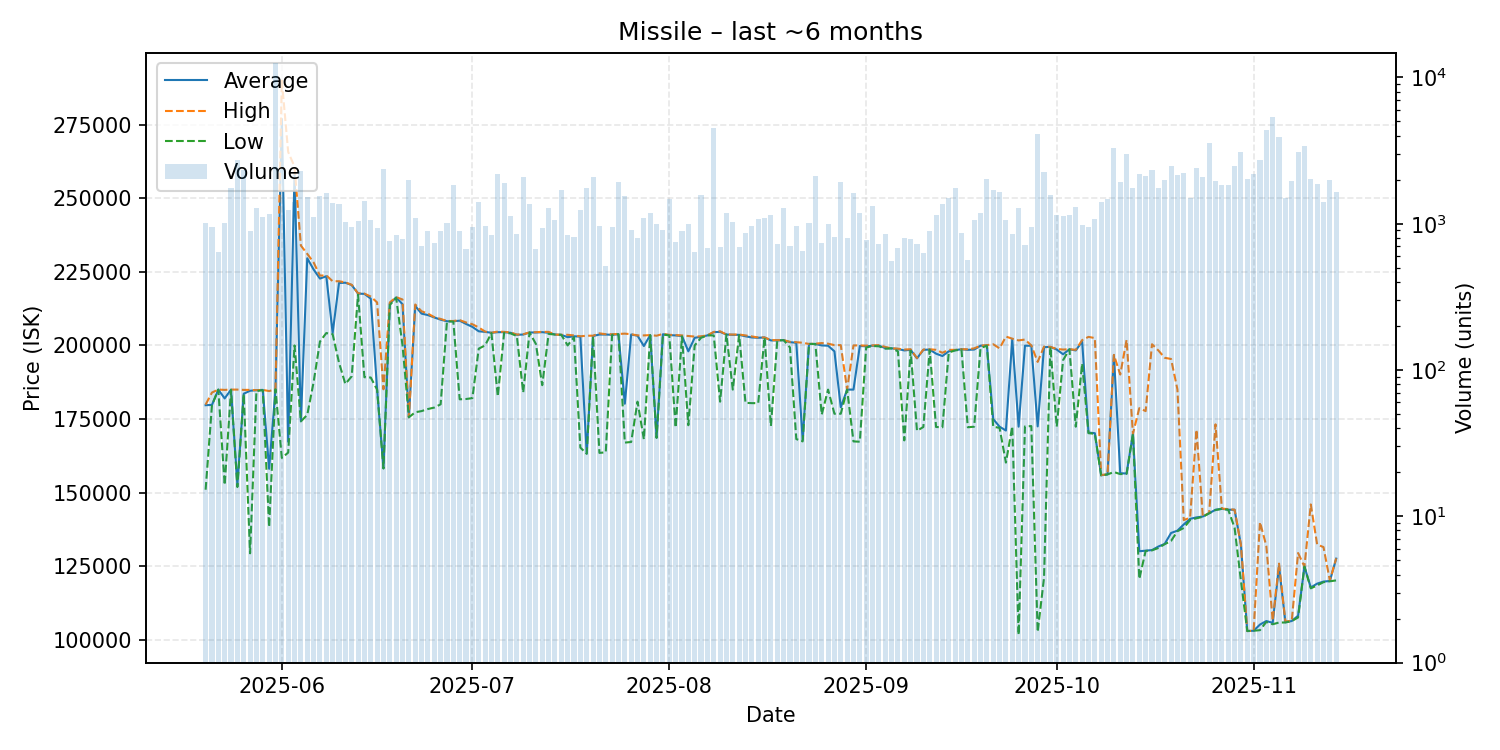

Values plotted in this chart, from the file beside it:
date, average, highest, lowest, order_count, volume
2025-05-20, 179700, 179900, 151000, 218, 1008
2025-05-21, 179800, 184000, 179700, 190, 950
2025-05-22, 185000, 185000, 185000, 180, 638
2025-05-23, 182000, 184900, 152600, 259, 1013
2025-05-24, 185000, 185000, 184900, 267, 1764
2025-05-25, 152600, 185000, 151900, 380, 2742
2025-05-26, 183600, 184900, 183500, 234, 2326
2025-05-27, 184600, 184900, 129400, 196, 890
2025-05-28, 184800, 184800, 184500, 197, 1290
2025-05-29, 184900, 184900, 184800, 196, 1108
2025-05-30, 158100, 184500, 138300, 231, 1173
2025-05-31, 185100, 185100, 185100, 259, 12517
2025-06-01, 276900, 289900, 161800, 393, 1564
2025-06-02, 167300, 265700, 163600, 335, 1239
2025-06-03, 258400, 260700, 200000, 302, 1404
2025-06-04, 174300, 233900, 174200, 290, 2306
2025-06-05, 229600, 231100, 176400, 275, 1533
2025-06-06, 225800, 228200, 187500, 296, 1113
2025-06-07, 222700, 223700, 201300, 329, 1558
2025-06-08, 223500, 223800, 204200, 377, 1614
2025-06-09, 204200, 221800, 203800, 319, 1380
2025-06-10, 221200, 221800, 194150, 248, 1363
2025-06-11, 221300, 221400, 186900, 232, 1033
2025-06-12, 220500, 220600, 189500, 262, 956
2025-06-13, 217600, 217700, 217200, 255, 1041
2025-06-14, 217500, 217600, 189200, 306, 1436
2025-06-15, 215900, 216600, 189100, 276, 1053
2025-06-16, 185100, 214600, 185000, 187, 935
2025-06-17, 158300, 185100, 158200, 194, 2373
2025-06-18, 214200, 214600, 213700, 211, 759
2025-06-19, 216300, 216400, 216200, 244, 837
2025-06-20, 214000, 215600, 200000, 213, 787
2025-06-21, 175600, 175600, 175600, 236, 2000
2025-06-22, 213400, 213900, 177300, 219, 1087
2025-06-23, 210800, 211600, 177700, 185, 706
2025-06-24, 210300, 210800, 178400, 203, 894
2025-06-25, 209500, 209600, 178900, 186, 739
2025-06-26, 208750, 209000, 180000, 208, 896
2025-06-27, 208200, 208300, 208200, 201, 1018
2025-06-28, 208200, 208300, 208100, 285, 1848
2025-06-29, 208400, 208600, 181700, 215, 886
2025-06-30, 207300, 207800, 181800, 183, 674
2025-07-01, 206300, 207200, 182100, 166, 952
2025-07-02, 204800, 206100, 198900, 212, 1405
2025-07-03, 204600, 204700, 200000, 202, 962
2025-07-04, 204300, 204300, 204200, 220, 832
2025-07-05, 204500, 204700, 182700, 252, 2194
2025-07-06, 204500, 204600, 204300, 224, 1887
2025-07-07, 204300, 204400, 204100, 174, 1124
2025-07-08, 203600, 203700, 203200, 191, 844
2025-07-09, 203700, 203800, 184000, 228, 2099
2025-07-10, 204400, 204400, 204400, 181, 1363
2025-07-11, 204400, 204500, 200500, 166, 668
2025-07-12, 204500, 204600, 186500, 194, 932
2025-07-13, 204300, 204600, 203900, 214, 1288
2025-07-14, 203700, 203700, 203700, 148, 1055
2025-07-15, 203600, 203600, 203600, 190, 1687
2025-07-16, 202800, 203600, 200000, 158, 841
2025-07-17, 203100, 203400, 202800, 162, 812
2025-07-18, 203000, 203100, 165300, 179, 1242
... 119 more rows
